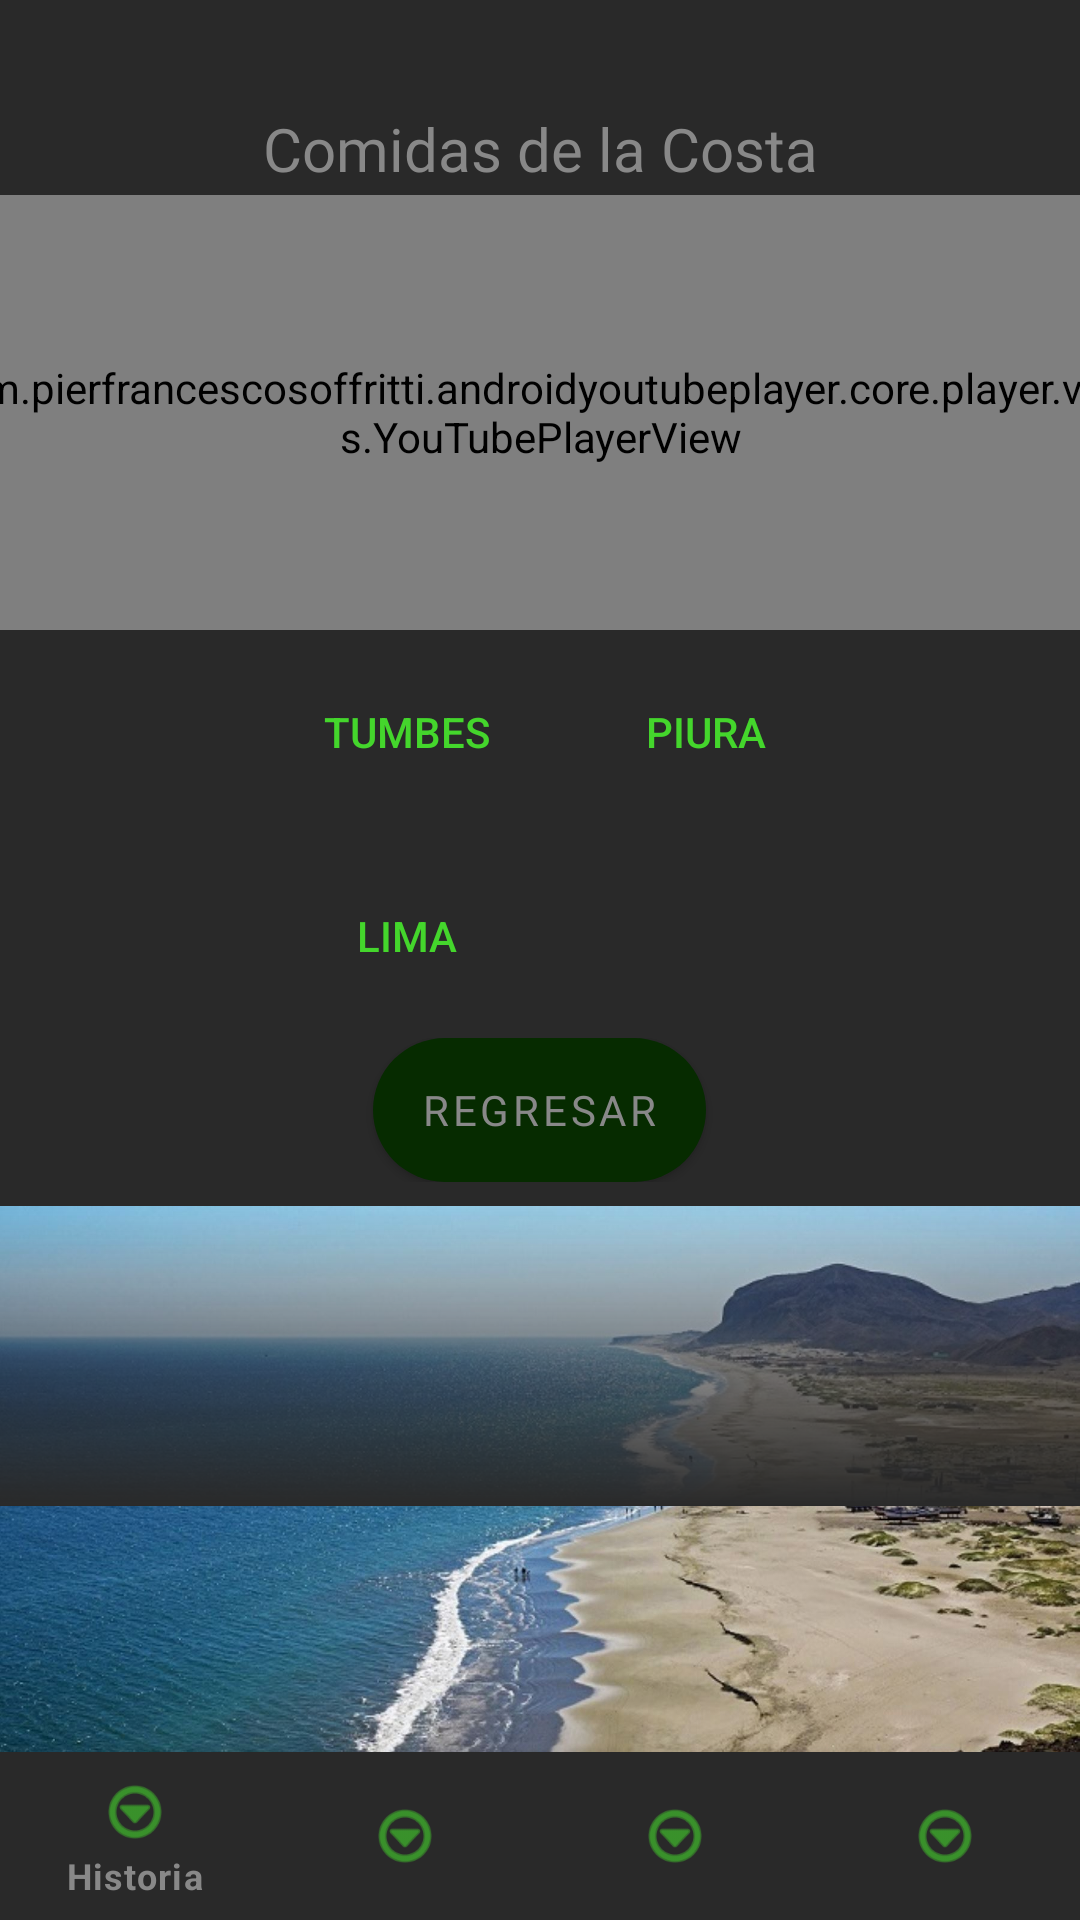

The Android layout XML behind this screen, and the referenced resources:
<!-- AndroidManifest.xml: application theme Theme.Proy_Comidas_ep1 -->
<!-- res/layout/activity_departamentos_costa.xml -->
<?xml version="1.0" encoding="utf-8"?>
<androidx.constraintlayout.widget.ConstraintLayout xmlns:android="http://schemas.android.com/apk/res/android"
    xmlns:app="http://schemas.android.com/apk/res-auto"
    xmlns:tools="http://schemas.android.com/tools"
    android:layout_width="match_parent"
    android:layout_height="match_parent"
    android:background="@color/color_plomon">

    <com.google.android.material.bottomnavigation.BottomNavigationView
        android:id="@+id/bottom_navigation"
        android:layout_width="match_parent"
        android:layout_height="wrap_content"
        android:layout_alignParentStart="true"
        android:layout_alignParentEnd="true"
        android:layout_alignParentBottom="true"
        android:elevation="8dp"
        app:layout_constraintBottom_toBottomOf="parent"
        app:layout_constraintLeft_toLeftOf="parent"
        app:layout_constraintRight_toRightOf="parent"
        app:menu="@menu/bottom_navigation"
        android:layout_alignParentLeft="true"
        android:layout_alignParentRight="true"
        app:labelVisibilityMode="selected"
        style="@style/BottomNavigation"/>

    <ImageView
        android:id="@+id/imageView4"
        android:layout_width="0dp"
        android:layout_height="300dp"
        android:layout_marginTop="8dp"
        android:scaleType="fitStart"
        app:layout_constraintEnd_toEndOf="parent"
        app:layout_constraintHorizontal_bias="0.0"
        app:layout_constraintStart_toStartOf="parent"
        app:layout_constraintTop_toBottomOf="@+id/linearLayout4"
        app:srcCompat="@drawable/costa" />

    <LinearLayout
        android:id="@+id/linearLayout4"
        android:layout_width="match_parent"
        android:layout_height="wrap_content"
        android:layout_marginTop="210dp"
        android:orientation="vertical"
        app:layout_constraintEnd_toEndOf="parent"
        app:layout_constraintHorizontal_bias="0.5"
        app:layout_constraintStart_toStartOf="parent"
        app:layout_constraintTop_toTopOf="parent">

        <TableLayout
            android:layout_width="match_parent"
            android:layout_height="match_parent">

            <TableRow
                android:layout_width="fill_parent"
                android:layout_height="wrap_content"
                android:gravity="center"
                android:padding="10dp">

                <Button
                    android:id="@+id/btnTumbes"
                    style="@style/Widget.AppCompat.Button.Borderless"
                    android:layout_width="wrap_content"
                    android:layout_height="wrap_content"
                    android:text="Tumbes"
                    android:textColor="@color/color_verdec" />

                <Button
                    android:id="@+id/btnPiura"
                    style="@style/Widget.AppCompat.Button.Borderless"
                    android:layout_width="wrap_content"
                    android:layout_height="wrap_content"
                    android:text="Piura"
                    android:textColor="@color/color_verdec" />


            </TableRow>

            <TableRow
                android:layout_width="match_parent"
                android:layout_height="match_parent">

            </TableRow>

            <TableRow
                android:layout_width="match_parent"
                android:layout_height="match_parent">

            </TableRow>

            <TableRow
                android:layout_width="fill_parent"
                android:layout_height="wrap_content"
                android:gravity="center"
                android:padding="10dp">


                <Button
                    android:id="@+id/btnLima"
                    style="@style/Widget.AppCompat.Button.Borderless"
                    android:layout_width="wrap_content"
                    android:layout_height="wrap_content"
                    android:text="Lima"
                    android:textColor="@color/color_verdec" />

                <FrameLayout
                    android:id="@+id/frame_container"
                    android:layout_width="match_parent"
                    android:layout_height="match_parent"
                    android:layout_alignParentTop="true"
                    app:layout_behavior="@string/appbar_scrolling_view_behavior" />


            </TableRow>

            <TableRow
                android:layout_width="match_parent"
                android:layout_height="match_parent">

            </TableRow>

            <TableRow
                android:layout_width="match_parent"
                android:layout_height="match_parent">

            </TableRow>


            <TableRow
                android:layout_width="match_parent"
                android:layout_height="match_parent">

            </TableRow>

            <TableRow
                android:layout_width="match_parent"
                android:layout_height="match_parent">

            </TableRow>

            <TableRow
                android:layout_width="match_parent"
                android:layout_height="match_parent"
                android:gravity="center">

                <Button
                    android:id="@+id/btnRegresarInicio"
                    style="@style/boton_platos3"
                    android:layout_width="wrap_content"
                    android:layout_height="wrap_content"
                    android:fontFamily="@font/roboto_medium"
                    android:text="Regresar"
                    android:textAlignment="center"
                    android:textColor="@color/color_plomoc" />
            </TableRow>


        </TableLayout>
    </LinearLayout>

    <ImageView
        android:id="@+id/imageView6"
        android:layout_width="0dp"
        android:layout_height="100dp"
        app:layout_constraintEnd_toEndOf="parent"
        app:layout_constraintHorizontal_bias="0.5"
        app:layout_constraintStart_toStartOf="parent"
        app:layout_constraintTop_toTopOf="@+id/imageView4"
        app:srcCompat="@drawable/fondo_degradado2" />

    <TextView
        android:id="@+id/textView"
        android:layout_width="match_parent"
        android:layout_height="wrap_content"
        android:layout_marginTop="36dp"
        android:fontFamily="@font/roboto_medium"
        android:text="Comidas de la Costa"
        android:textAlignment="center"
        android:textColor="@color/color_plomoc"
        android:textSize="20sp"
        app:layout_constraintEnd_toEndOf="parent"
        app:layout_constraintHorizontal_bias="0.0"
        app:layout_constraintStart_toStartOf="parent"
        app:layout_constraintTop_toTopOf="parent" />

    <LinearLayout
        android:layout_width="409dp"
        android:layout_height="145dp"
        android:orientation="vertical"
        app:layout_constraintBottom_toTopOf="@+id/linearLayout4"
        app:layout_constraintEnd_toEndOf="parent"
        app:layout_constraintStart_toStartOf="parent"
        tools:context=".MainActivity"
        tools:ignore="MissingConstraints">

        <com.pierfrancescosoffritti.androidyoutubeplayer.core.player.views.YouTubePlayerView
            android:layout_width="409dp"
            android:layout_height="match_parent"
            app:videoId="2i6dOVfVnec"
            app:autoPlay="true" />

    </LinearLayout>


</androidx.constraintlayout.widget.ConstraintLayout>
<!-- resources referenced by this layout -->
<resources>
  <color name="color_plomoc">#FF888888</color>
  <color name="color_plomon">#FF292929</color>
  <color name="color_verdec">#FF44D62C</color>
  <!-- drawable costa: jpg bitmap (drawable, 209387 bytes) -->
  <!-- drawable fondo_degradado2 (drawable) -->
  <?xml version="1.0" encoding="utf-8"?>
  <shape xmlns:android="http://schemas.android.com/apk/res/android">
      <gradient
          android:startColor="#00292929"
          android:endColor="#FF292929"
          android:angle="-270"
          />
  </shape>
  <style name="BottomNavigation">
          <item name="android:background">@color/color_plomon</item>
          <item name="itemIconTint">@color/color_verdec</item>
          <item name="itemTextColor">@color/color_plomoc</item>
      </style>
  <style name="boton_platos3">
          <item name="backgroundTint">@null</item>
          <item name="android:background">@drawable/boton_platos3</item>
      </style>
  <style name="Theme.Proy_Comidas_ep1" parent="Theme.MaterialComponents.DayNight.DarkActionBar">
          
          <item name="colorPrimary">@color/purple_500</item>
          <item name="colorPrimaryVariant">@color/purple_700</item>
          <item name="colorOnPrimary">@color/white</item>
          
          <item name="colorSecondary">@color/teal_200</item>
          <item name="colorSecondaryVariant">@color/teal_700</item>
          <item name="colorOnSecondary">@color/black</item>
          
          <item name="android:statusBarColor" tools:targetApi="l">?attr/colorPrimaryVariant</item>
          
      </style>
  <!-- drawable boton_platos3 (drawable) -->
  <?xml version="1.0" encoding="utf-8"?>
  <shape xmlns:android="http://schemas.android.com/apk/res/android"
      android:shape="rectangle">
      <solid android:color="@color/color_verden"/>
      <corners
          android:radius="50dp"
          />
  </shape>
  <color name="purple_500">#FF6200EE</color>
  <color name="purple_700">#FF3700B3</color>
  <color name="white">#FFFFFFFF</color>
  <color name="teal_200">#FF03DAC5</color>
  <color name="teal_700">#FF018786</color>
  <color name="black">#FF000000</color>
  <color name="color_verden">#FF062B00</color>
</resources>
